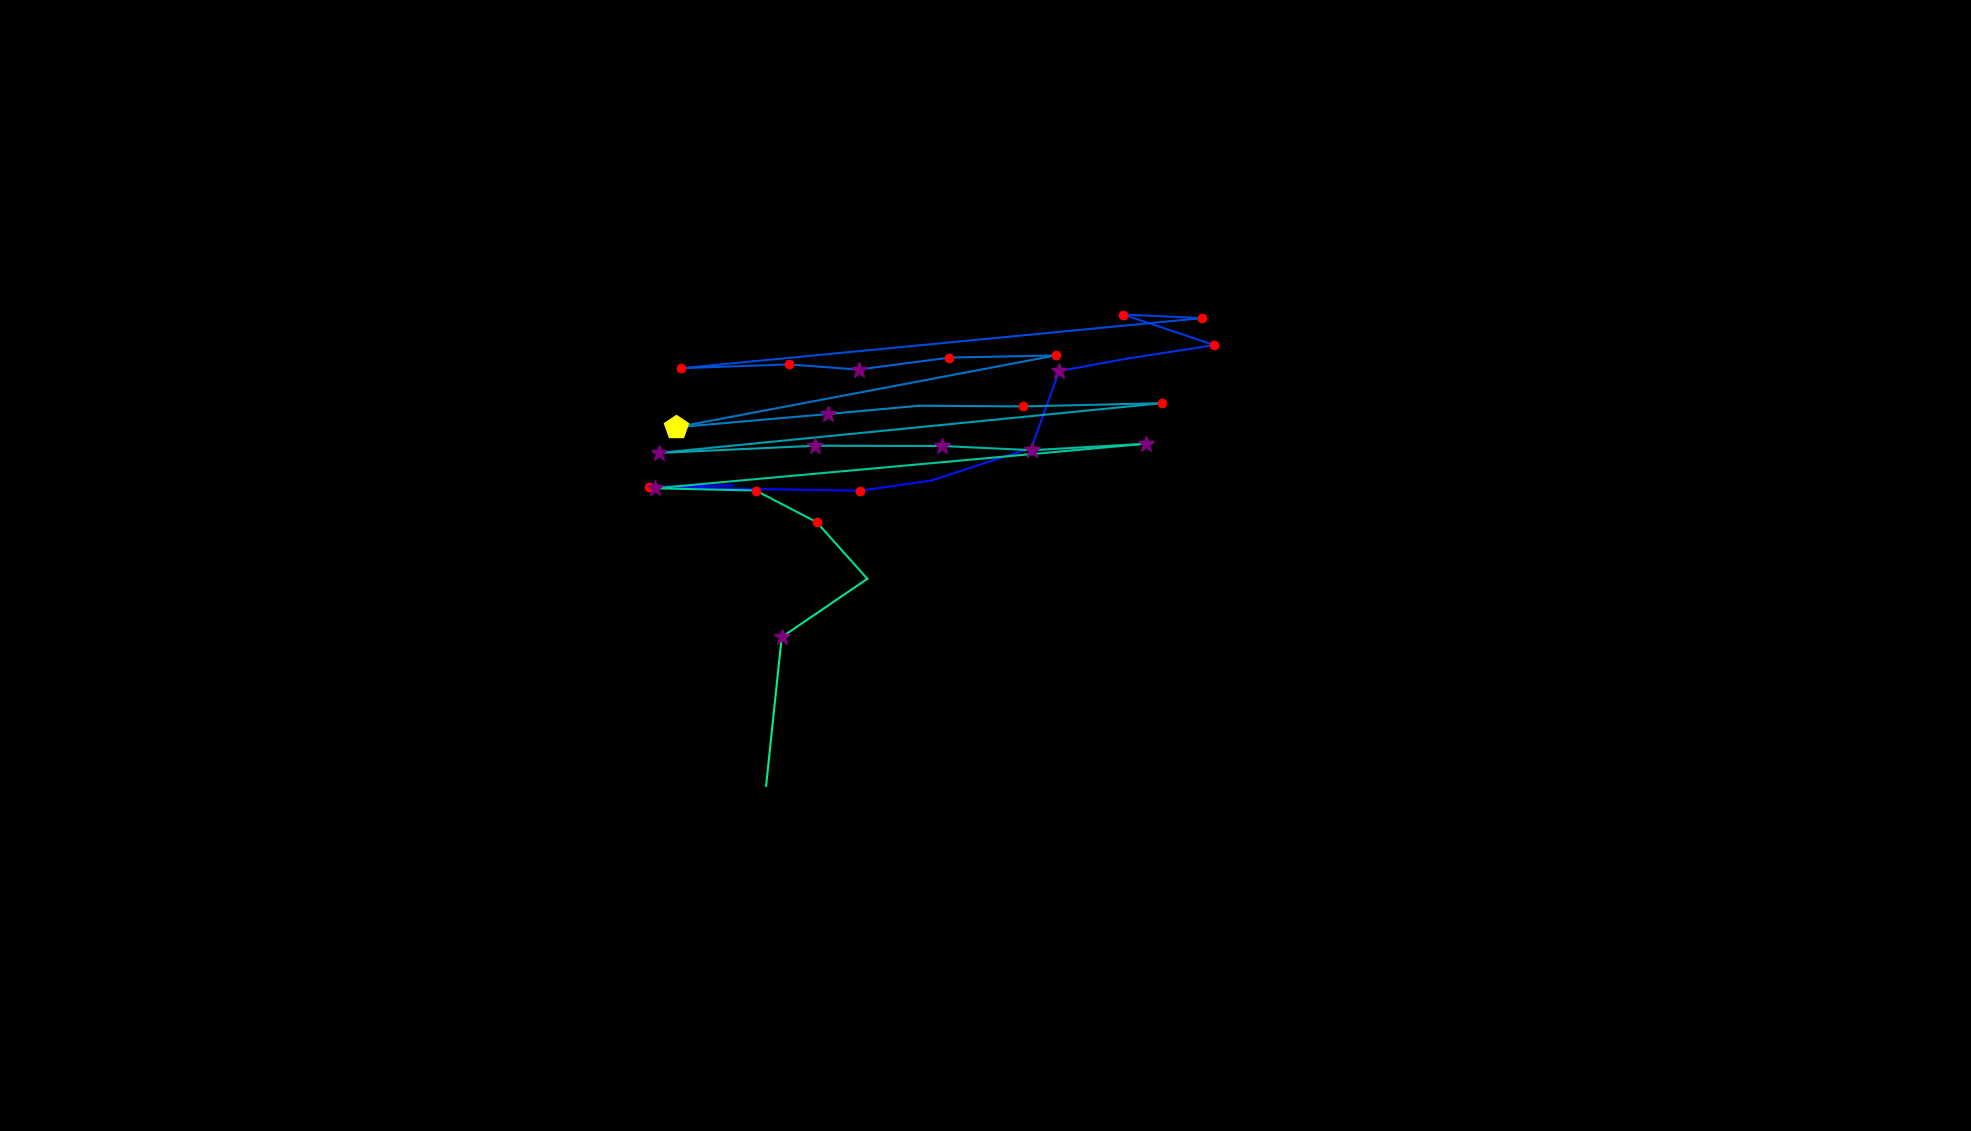

The table this chart was drawn from, first rows:
, fixation_id, timestamp, avg_gaze_x, avg_gaze_y, duration
0, 89.0, 25020, 951.9, 838.5, 72.31
1, 90.0, 25164, 843.2, 836.1, 156.7
2, 91.0, 25393, 1117, 831.5, 168.7
3, 92.0, 25598, 1210, 844.7, 108.5
4, 93.0, 25767, 1339, 887.2, 108.5
5, 94.0, 25899, 1375, 986.9, 289.2
6, 95.0, 26321, 1462, 1003, 72.31
7, 96.0, 26418, 1577, 1021, 144.6
8, 97.0, 26586, 1459, 1060, 229
9, 98.0, 26840, 1561, 1056, 168.7
10, 99.0, 27081, 885, 990.6, 216.9
11, 100.0, 27322, 1025, 995.6, 156.7
12, 101.0, 27502, 1115, 988.9, 277.2
13, 102.0, 27840, 1233, 1004, 156.7
14, 103.0, 28021, 1371, 1007, 132.6
15, 104.0, 28238, 877.5, 913.8, 409.8
16, 105.0, 28708, 1075, 931.1, 337.5
17, 106.0, 29081, 1194, 941.9, 108.5
18, 107.0, 29250, 1329, 941, 168.7
19, 108.0, 29479, 1509, 945.3, 180.8
20, 109.0, 29756, 856.3, 880.6, 361.6
21, 110.0, 30178, 1059, 890, 373.6
22, 111.0, 30612, 1223, 889.6, 373.6
23, 112.0, 31009, 1341, 884.1, 289.2
24, 113.0, 31323, 1488, 892.5, 277.2
25, 114.0, 31672, 850.2, 834.7, 397.7
26, 115.0, 32106, 981.5, 831.8, 204.9
27, 116.0, 32335, 1061, 790.7, 156.7
28, 117.0, 32576, 1126, 717.2, 96.42
29, 118.0, 32733, 1015, 641.3, 349.5
30, 119.0, 33119, 995, 448.3, 0.0
